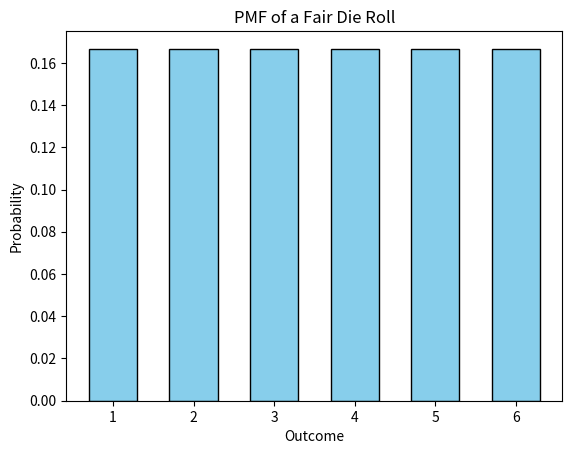

Python code for this plot:
import matplotlib.pyplot as plt

# Possible outcomes of a die roll
outcomes = [1, 2, 3, 4, 5, 6]
probabilities = [1/6] * 6  # Equal probability for each outcome

# Plotting the PMF
plt.bar(outcomes, probabilities, width=0.6, color='skyblue', edgecolor='black')
plt.title("PMF of a Fair Die Roll")
plt.xlabel("Outcome")
plt.ylabel("Probability")
plt.show()
